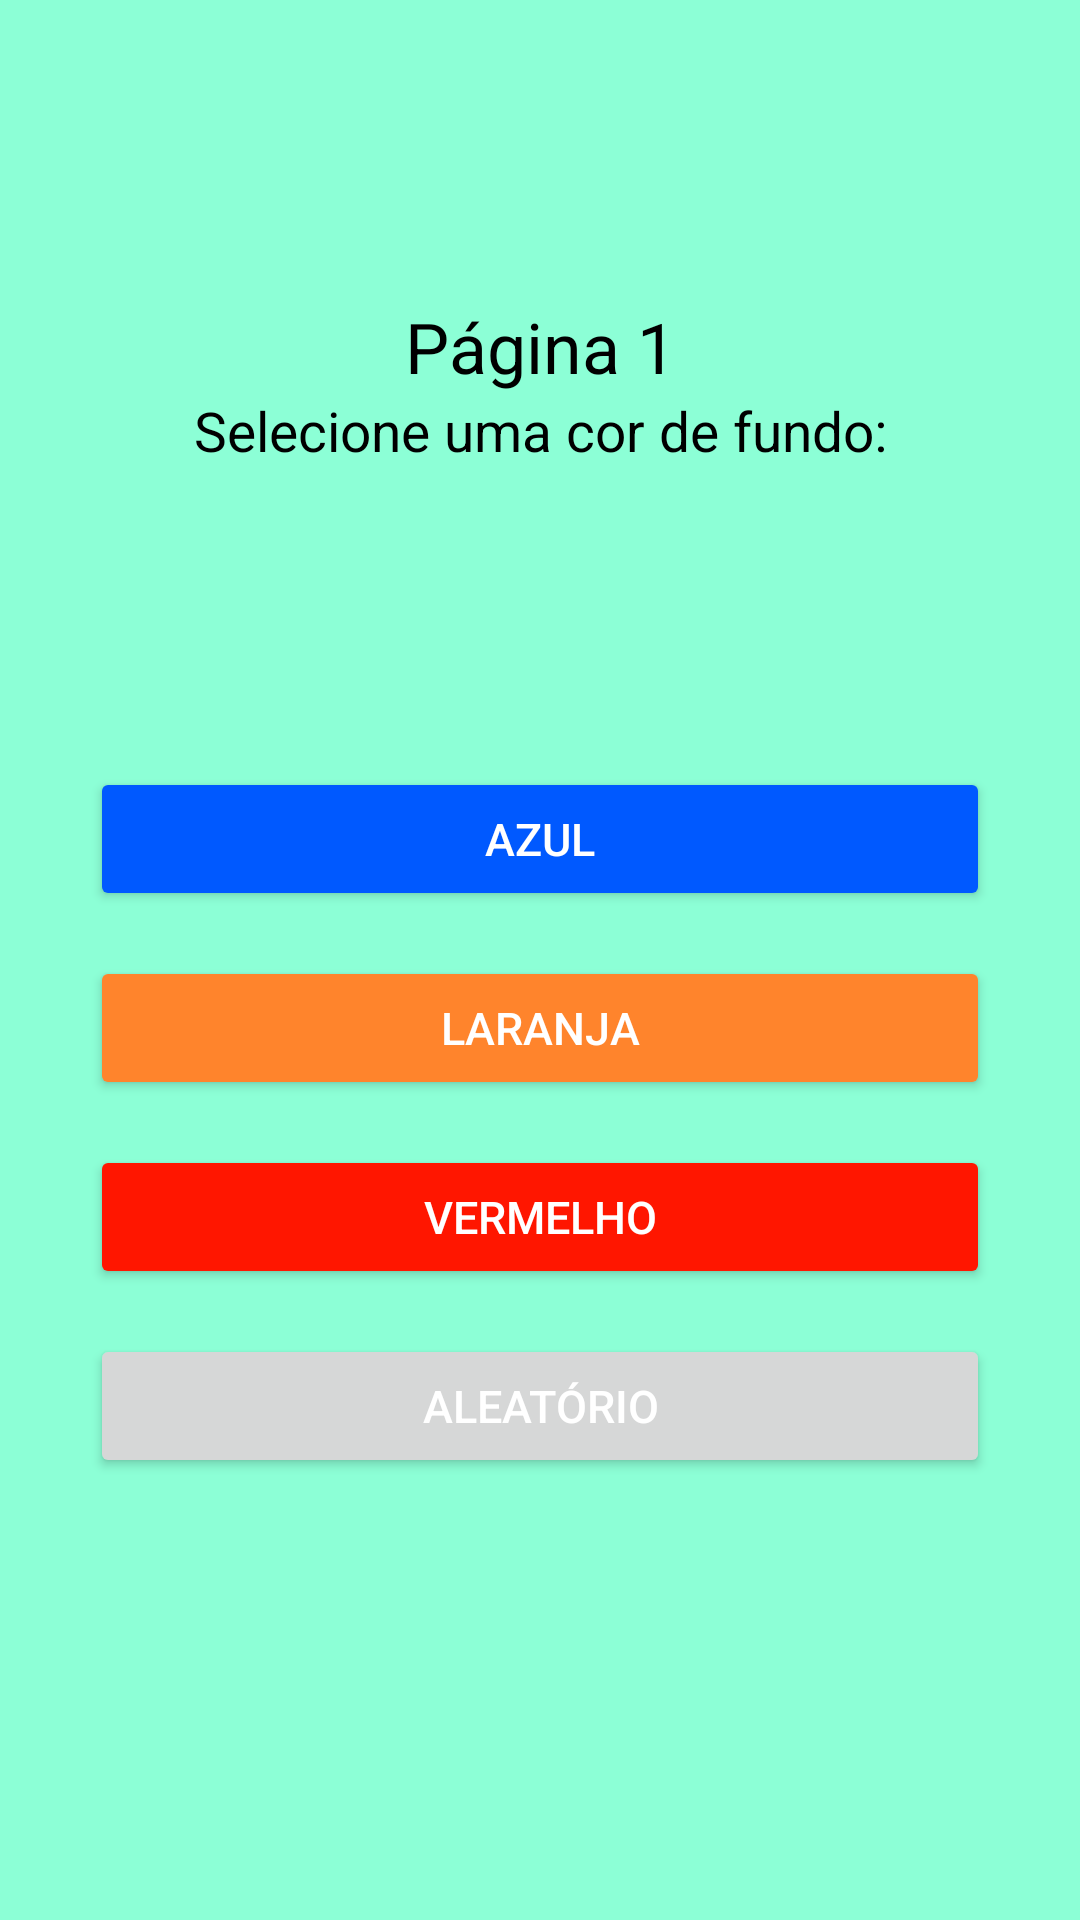

Android layout source for this screen:
<!-- AndroidManifest.xml: application theme Theme.TrocaCor -->
<!-- res/layout/activity_main.xml -->
<?xml version="1.0" encoding="utf-8"?>
<LinearLayout
    xmlns:android="http://schemas.android.com/apk/res/android"
    xmlns:tools="http://schemas.android.com/tools"
    android:id="@+id/fundo"
    android:layout_width="match_parent"
    android:layout_height="match_parent"
    android:orientation="vertical"
    android:background="@color/aleatorio"
    tools:context=".MainActivity">


    <LinearLayout
        android:layout_width="match_parent"
        android:layout_height="match_parent"
        android:orientation="vertical"
        tools:layout_editor_absoluteX="0dp"
        tools:layout_editor_absoluteY="0dp">


        <TextView
            android:id="@+id/Perfil"
            android:layout_width="300dp"
            android:layout_height="wrap_content"
            android:layout_gravity="center"
            android:layout_marginTop="100dp"
            android:text="Página 1"
            android:textAlignment="center"
            android:textColor="@color/black"
            android:textSize="70px" />

        <TextView
            android:id="@+id/msg2"
            android:layout_width="match_parent"
            android:layout_height="wrap_content"
            android:layout_gravity="center"
            android:layout_marginTop="0dp"
            android:text="Selecione uma cor de fundo:"
            android:textAlignment="center"
            android:textColor="@color/black"
            android:textSize="55px" />

        <Button
            android:id="@+id/btn_azul"
            android:layout_width="300dp"
            android:layout_height="wrap_content"
            android:layout_gravity="center"
            android:layout_marginTop="100dp"
            android:hapticFeedbackEnabled="false"
            android:backgroundTint="@color/blue"
            android:text="Azul"
            android:textColor="@color/white"
            android:textSize="45px" />


        <Button
            android:id="@+id/btn_laranja"
            android:layout_width="300dp"
            android:layout_height="wrap_content"
            android:layout_gravity="center"
            android:layout_marginTop="15dp"
            android:hapticFeedbackEnabled="false"
            android:text="Laranja"
            android:backgroundTint="@color/orange"
            android:textColor="@color/white"
            android:textSize="45px" />

        <Button
            android:id="@+id/btn_vermelho"
            android:layout_width="300dp"
            android:layout_height="wrap_content"
            android:layout_gravity="center"
            android:layout_marginTop="15dp"
            android:hapticFeedbackEnabled="false"
            android:text="Vermelho"
            android:backgroundTint="@color/red"
            android:textColor="@color/white"
            android:textSize="45px" />

        <Button
            android:id="@+id/btn_aleatorio"
            android:layout_width="300dp"
            android:layout_height="wrap_content"
            android:layout_gravity="center"
            android:layout_marginTop="15dp"
            android:hapticFeedbackEnabled="false"
            android:text="Aleatório"
            android:textColor="@color/white"
            android:textSize="45px" />



        <LinearLayout
            android:layout_width="match_parent"
            android:layout_height="wrap_content"
            android:layout_marginTop="100dp"
            android:orientation="horizontal"
            tools:layout_editor_absoluteX="0dp"
            tools:layout_editor_absoluteY="0dp">

            <TextView
                android:id="@+id/anterior"
                android:layout_width="wrap_content"
                android:layout_height="match_parent"
                android:layout_gravity="left"
                android:layout_marginLeft="120dp"
                android:layout_marginBottom="10dp"
                android:drawableRight="@drawable/baseline_arrow_circle_left"
                android:visibility="invisible" />

            <TextView
                android:id="@+id/proximo"
                android:layout_width="wrap_content"
                android:layout_height="match_parent"
                android:layout_gravity="left"
                android:layout_marginLeft="10dp"
                android:layout_marginBottom="10dp"
                android:drawableRight="@drawable/baseline_arrow_circle_right"
                android:visibility="visible" />

        </LinearLayout>

    </LinearLayout>

</LinearLayout>
<!-- resources referenced by this layout -->
<resources>
  <color name="aleatorio">#8CFFD6</color>
  <color name="black">#FF000000</color>
  <color name="blue">#0059FF</color>
  <color name="orange">#FF842C</color>
  <color name="red">#FF1600</color>
  <color name="white">#FFFFFFFF</color>
  <style name="Theme.TrocaCor" parent="Base.Theme.TrocaCor" />
  <style name="Base.Theme.TrocaCor" parent="Theme.Material3.DayNight.NoActionBar">
          
          
      </style>
</resources>
